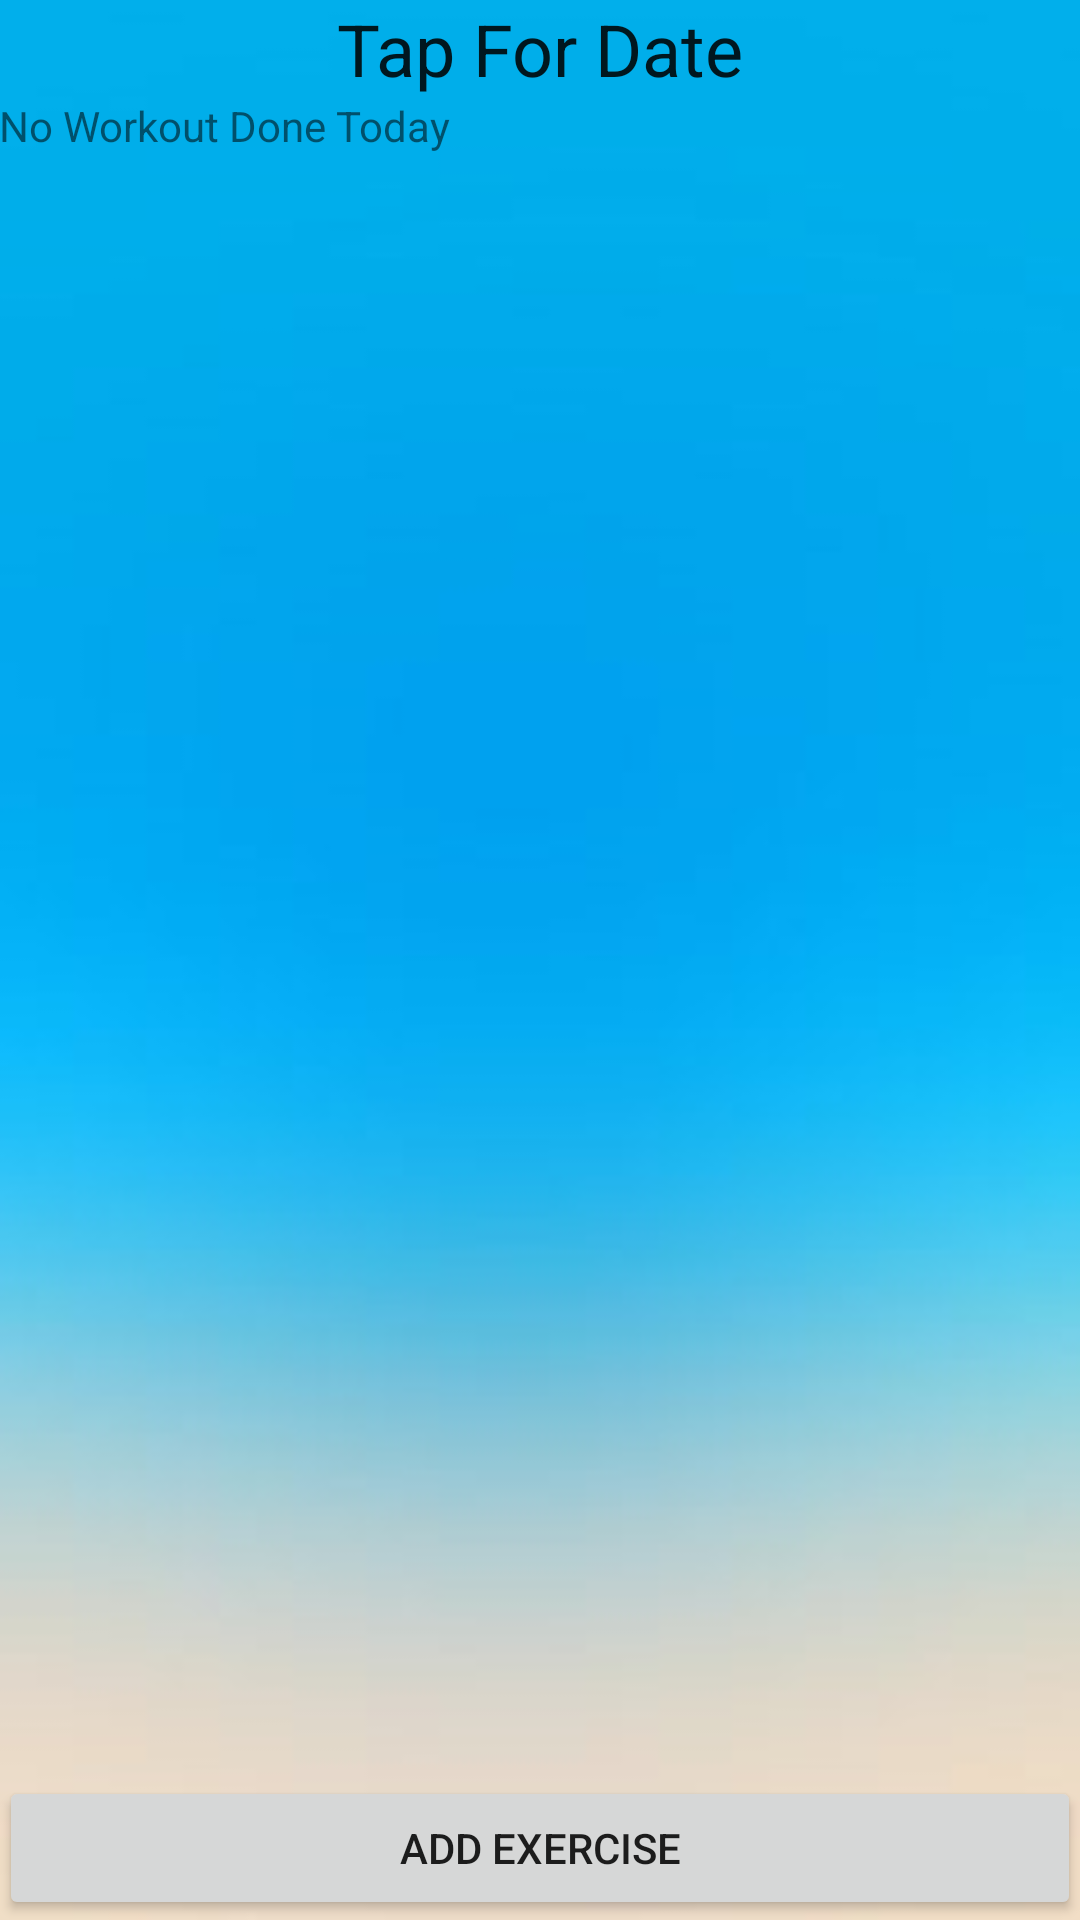

Android layout source for this screen:
<!-- AndroidManifest.xml: application theme AppTheme -->
<!-- res/layout/activity_search_sqlite.xml -->
<?xml version="1.0" encoding="utf-8"?>
<RelativeLayout xmlns:android="http://schemas.android.com/apk/res/android"
    xmlns:app="http://schemas.android.com/apk/res-auto"
    xmlns:tools="http://schemas.android.com/tools"
    android:id="@+id/activity_search_sqlite"
    android:layout_width="match_parent"
    android:layout_height="match_parent"
    android:paddingBottom="@dimen/activity_vertical_margin"
    android:paddingLeft="@dimen/activity_horizontal_margin"
    android:paddingRight="@dimen/activity_horizontal_margin"
    android:paddingTop="@dimen/activity_vertical_margin"
    android:background="@drawable/z"
    tools:context=".workoutLog.SearchSQLiteActivity">

    <TextView
        android:id="@+id/edittext1"
        android:layout_width="match_parent"
        android:layout_height="wrap_content"
        android:layout_alignParentLeft="true"
        android:layout_alignParentStart="true"
        android:layout_alignParentTop="true"
        android:editable="false"
        android:ems="10"
        android:gravity="center"
        android:hint="Search Here"
        android:inputType="none"
        android:text="Tap For Date"
        android:textAppearance="@style/TextAppearance.AppCompat"
        android:textSize="24sp">


    </TextView>

    <ListView
        android:id="@+id/listView1"
        android:layout_width="wrap_content"
        android:layout_height="wrap_content"
        android:layout_above="@+id/btnAdd"
        android:layout_below="@+id/edittext1" />

    <TextView
        android:layout_width="wrap_content"
        android:layout_height="wrap_content"
        android:id="@+id/txtEmpty"
        android:text="No Workout Done Today"
        android:layout_above="@+id/btnAdd"
        android:layout_below="@+id/edittext1"/>



    <Button
        android:id="@+id/btnAdd"
        android:layout_width="match_parent"
        android:layout_height="wrap_content"
        android:text="Add Exercise"
        android:layout_alignParentLeft="true"
        android:layout_alignParentStart="true"
        android:layout_alignParentBottom="true" />


</RelativeLayout>
<!-- resources referenced by this layout -->
<resources>
  <!-- drawable z: png bitmap (drawable, 39112 bytes) -->
  <style name="AppTheme" parent="Theme.AppCompat.Light.DarkActionBar">
  
          
          <item name="colorPrimary">@color/colorPrimary</item>
          <item name="colorPrimaryDark">@color/colorPrimaryDark</item>
          <item name="colorAccent">@color/colorAccent</item>
  
      </style>
  <color name="colorPrimary">#000000</color>
  <color name="colorPrimaryDark">#050202</color>
  <color name="colorAccent">#ff4081</color>
</resources>
